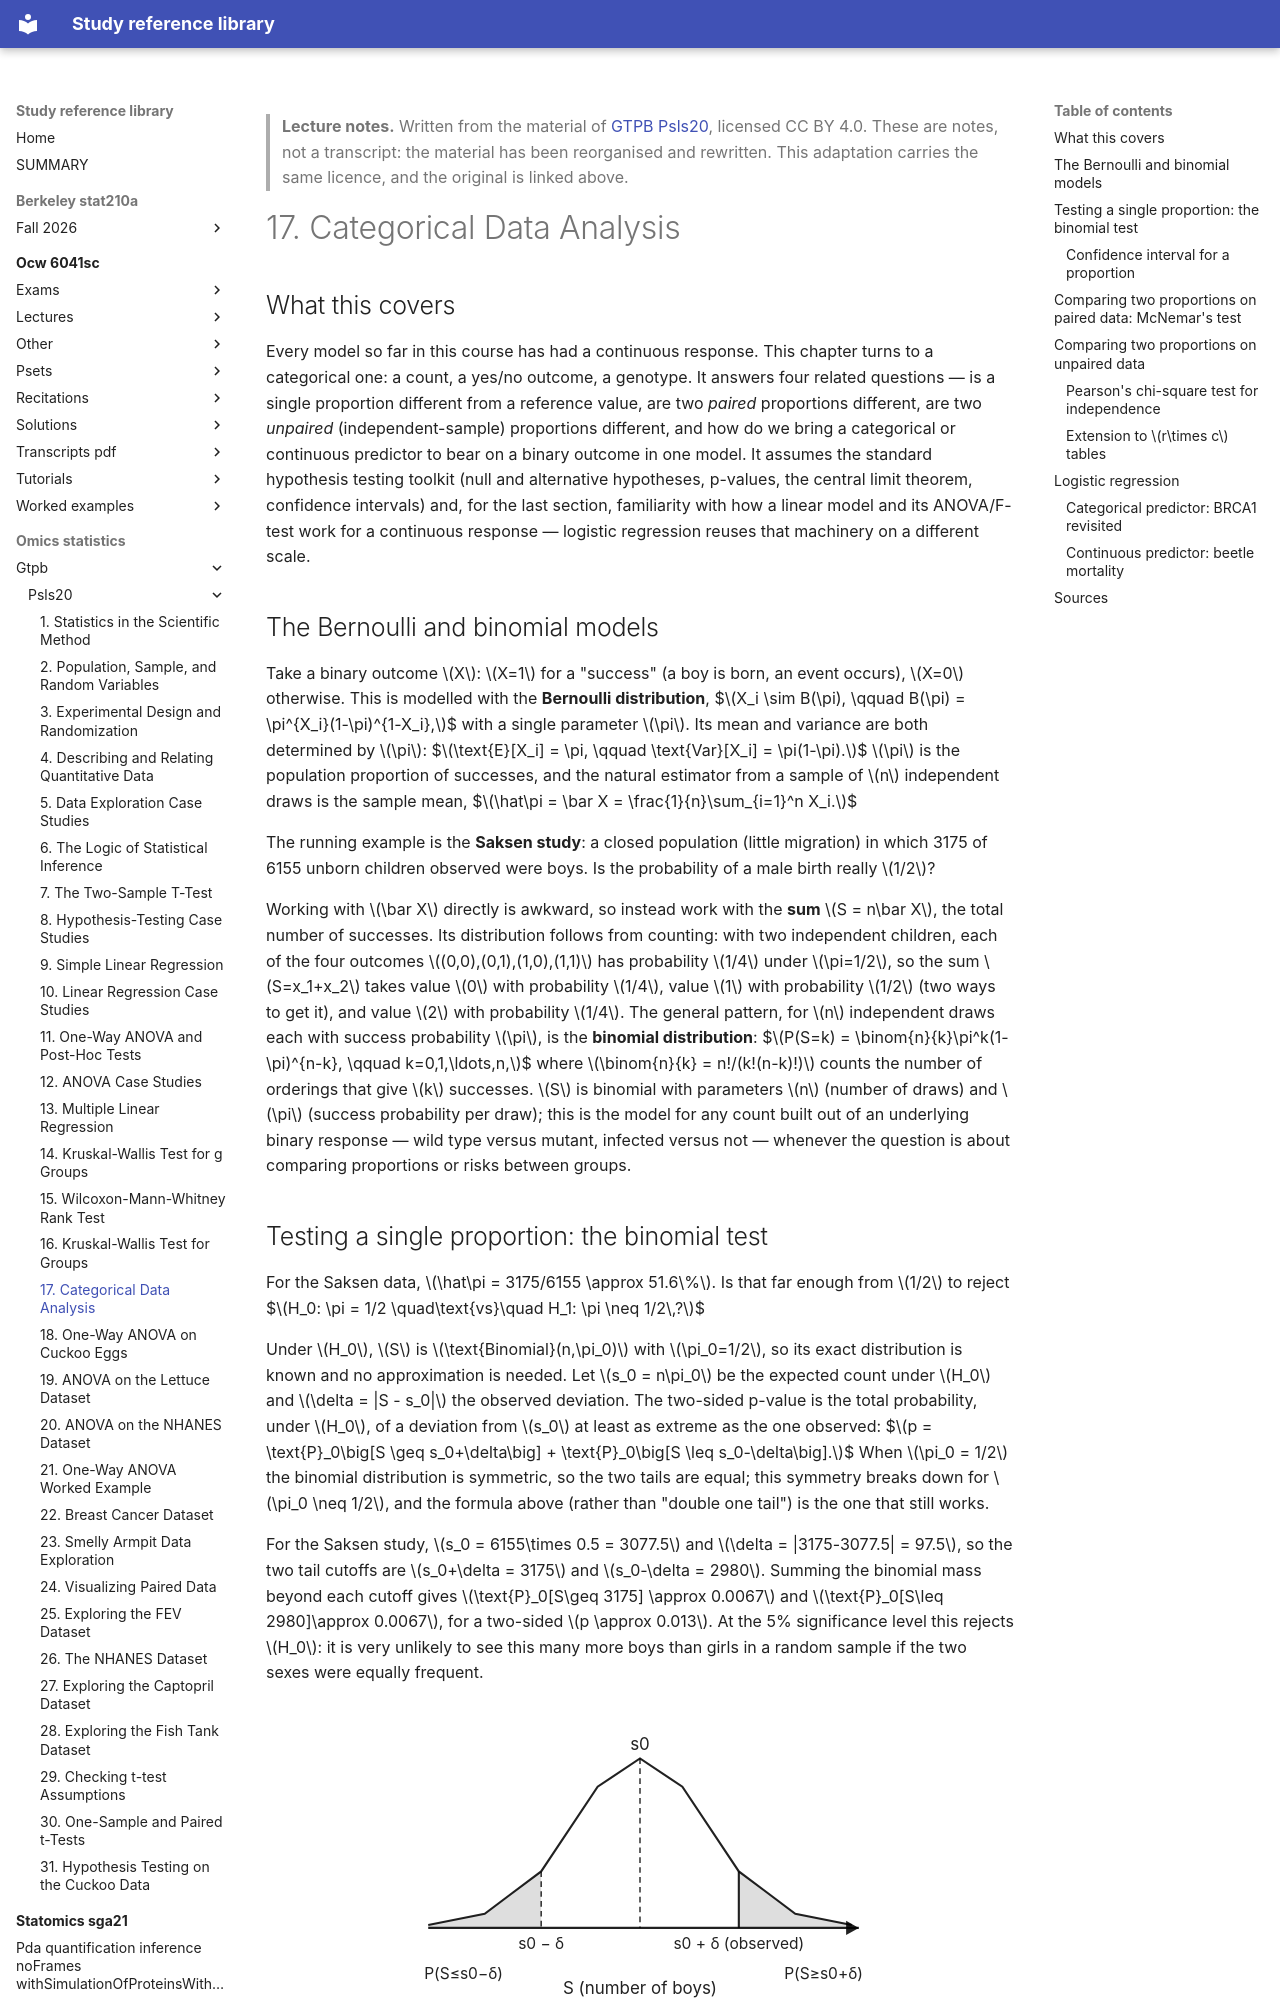

repository: Claptar/knowledge-base-library · page: omics-statistics/gtpb/psls20/17-categorical-data-analysis/index.html · generator: mkdocs

---
title: "17. Categorical Data Analysis"
course: "GTPB Psls20"
chapter: 17
source: "https://github.com/GTPB/PSLS20"
licence: "CC BY 4.0"
written: "2026-09-20"
---

> **Lecture notes.** Written from the material of [GTPB Psls20](https://github.com/GTPB/PSLS20), licensed CC BY 4.0. These are notes, not a transcript: the material has been reorganised and rewritten. This adaptation carries the same licence, and the original is linked above.

# 17. Categorical Data Analysis

## What this covers

Every model so far in this course has had a continuous response. This chapter turns to a
categorical one: a count, a yes/no outcome, a genotype. It answers four related questions — is a
single proportion different from a reference value, are two *paired* proportions different, are two
*unpaired* (independent-sample) proportions different, and how do we bring a categorical or
continuous predictor to bear on a binary outcome in one model. It assumes the standard hypothesis
testing toolkit (null and alternative hypotheses, p-values, the central limit theorem, confidence
intervals) and, for the last section, familiarity with how a linear model and its ANOVA/F-test work
for a continuous response — logistic regression reuses that machinery on a different scale.

## The Bernoulli and binomial models

Take a binary outcome $X$: $X=1$ for a "success" (a boy is born, an event occurs), $X=0$ otherwise.
This is modelled with the **Bernoulli distribution**,
$$X_i \sim B(\pi), \qquad B(\pi) = \pi^{X_i}(1-\pi)^{1-X_i},$$
with a single parameter $\pi$. Its mean and variance are both determined by $\pi$:
$$\text{E}[X_i] = \pi, \qquad \text{Var}[X_i] = \pi(1-\pi).$$
$\pi$ is the population proportion of successes, and the natural estimator from a sample of $n$
independent draws is the sample mean,
$$\hat\pi = \bar X = \frac{1}{n}\sum_{i=1}^n X_i.$$

The running example is the **Saksen study**: a closed population (little migration) in which 3175
of 6155 unborn children observed were boys. Is the probability of a male birth really $1/2$?

Working with $\bar X$ directly is awkward, so instead work with the **sum** $S = n\bar X$, the total
number of successes. Its distribution follows from counting: with two independent children, each
of the four outcomes $(0,0),(0,1),(1,0),(1,1)$ has probability $1/4$ under $\pi=1/2$, so the sum
$S=x_1+x_2$ takes value $0$ with probability $1/4$, value $1$ with probability $1/2$ (two ways to
get it), and value $2$ with probability $1/4$. The general pattern, for $n$ independent draws each
with success probability $\pi$, is the **binomial distribution**:
$$P(S=k) = \binom{n}{k}\pi^k(1-\pi)^{n-k}, \qquad k=0,1,\ldots,n,$$
where $\binom{n}{k} = n!/(k!(n-k)!)$ counts the number of orderings that give $k$ successes. $S$ is
binomial with parameters $n$ (number of draws) and $\pi$ (success probability per draw); this is the
model for any count built out of an underlying binary response — wild type versus mutant, infected
versus not — whenever the question is about comparing proportions or risks between groups.
